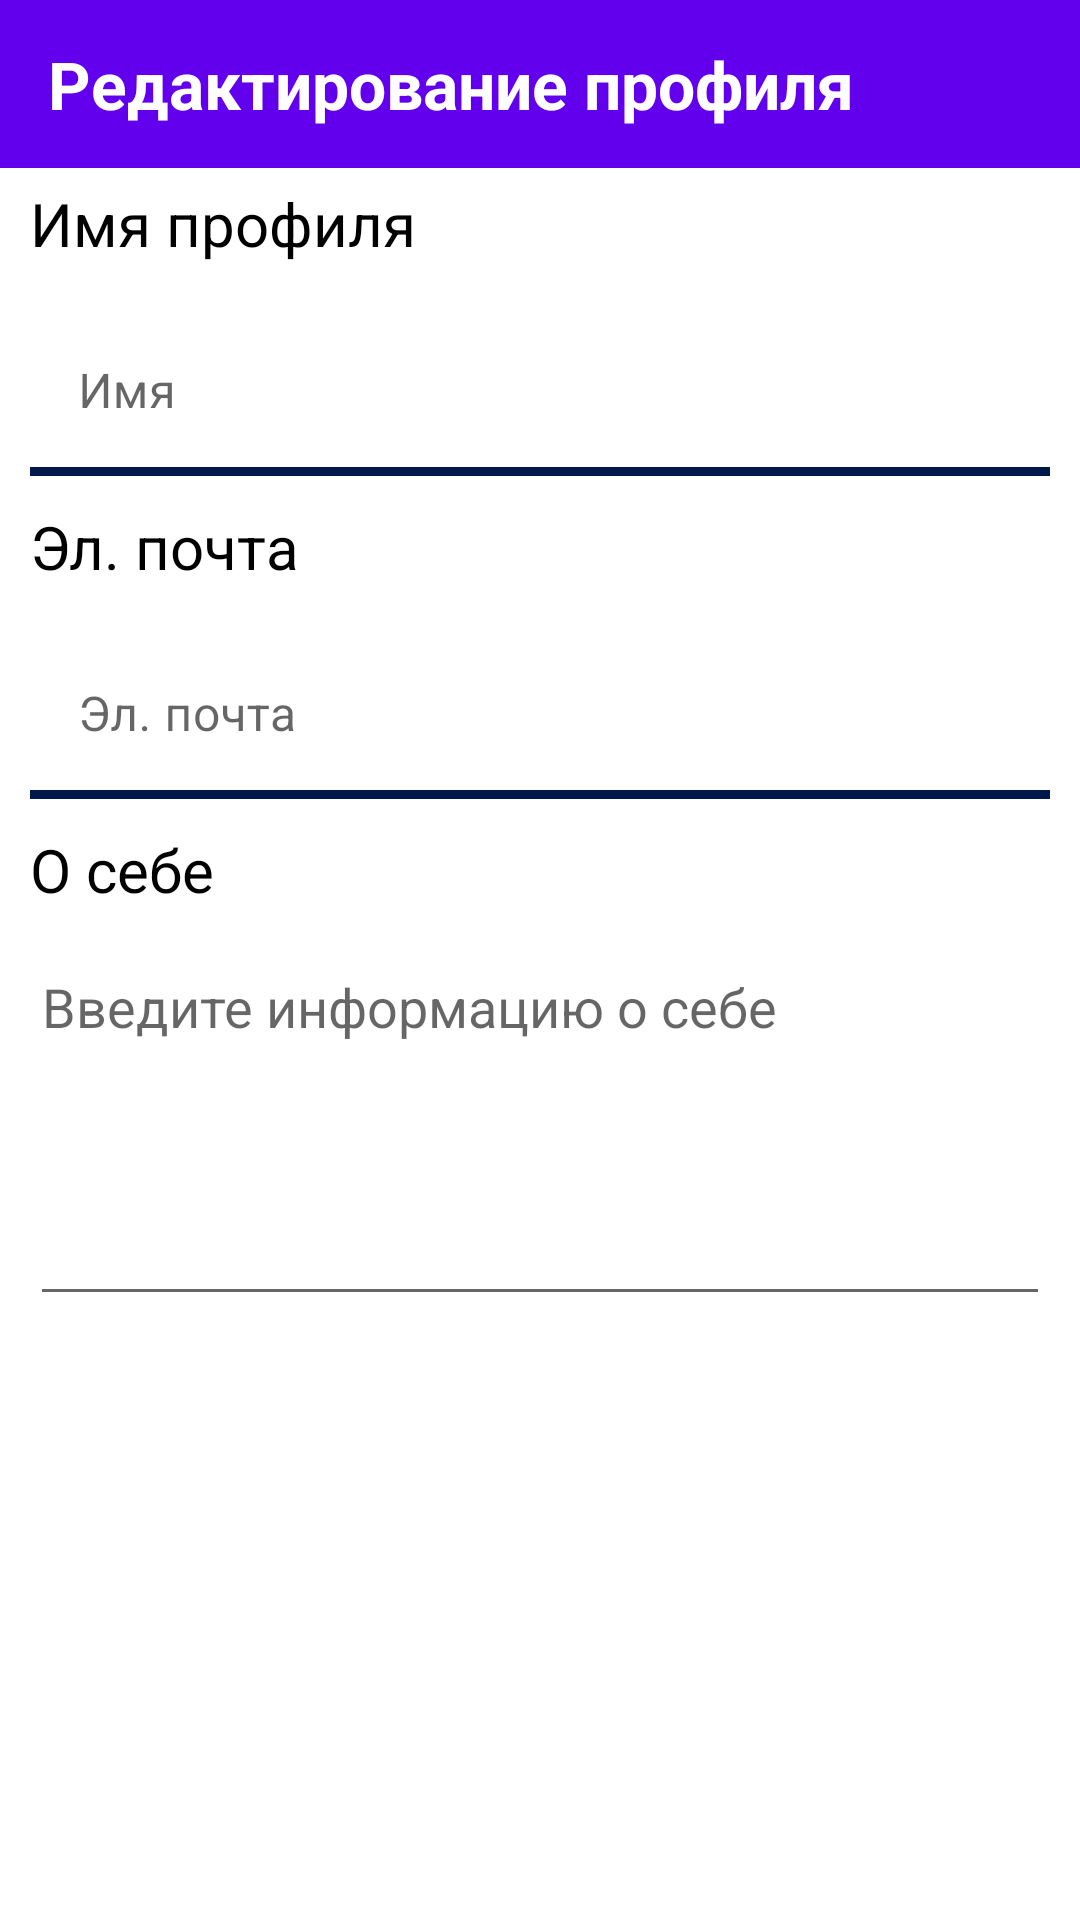

Layout XML and referenced resources for this Android screen:
<!-- AndroidManifest.xml: application theme AppTheme -->
<!-- res/layout/edit_profile_activity.xml -->
<?xml version="1.0" encoding="utf-8"?>
<androidx.constraintlayout.widget.ConstraintLayout xmlns:android="http://schemas.android.com/apk/res/android"
    xmlns:tools="http://schemas.android.com/tools"
    xmlns:app="http://schemas.android.com/apk/res-auto"
    android:layout_width="match_parent"
    android:layout_height="match_parent">

    <com.google.android.material.appbar.AppBarLayout
        android:id="@+id/appBarLayout"
        android:layout_width="match_parent"
        android:layout_height="wrap_content"
        app:layout_constraintEnd_toEndOf="parent"
        app:layout_constraintStart_toStartOf="parent"
        app:layout_constraintTop_toTopOf="parent">

        <com.google.android.material.appbar.MaterialToolbar
            android:id="@+id/actionBar"
            style="@style/Widget.MaterialComponents.Toolbar.Primary"
            android:layout_width="match_parent"
            android:layout_height="?attr/actionBarSize"
            app:title="@string/edit_profile_page_title"
            app:titleTextAppearance="@style/title_action_bar" />

    </com.google.android.material.appbar.AppBarLayout>

    <TextView
        android:id="@+id/edit_profile_set_name_title"
        android:layout_width="0dp"
        android:layout_height="wrap_content"
        style="@style/title_medium"
        android:background="@drawable/horizontal_divider_bottom"
        android:layout_marginLeft="10dp"
        android:layout_marginRight="10dp"
        android:paddingTop="5dp"
        android:paddingBottom="5dp"
        android:text="@string/edit_prof_set_name_title"
        app:layout_constraintEnd_toEndOf="parent"
        app:layout_constraintStart_toStartOf="parent"
        app:layout_constraintTop_toBottomOf="@+id/appBarLayout" />

    <com.google.android.material.textfield.TextInputLayout
        android:id="@+id/profileNameInput"
        style="@style/input_text"
        android:layout_marginRight="10dp"
        android:layout_marginLeft="10dp"
        android:layout_marginTop="5dp"
        app:layout_constraintTop_toBottomOf="@id/edit_profile_set_name_title"
        android:layout_width="match_parent"
        android:layout_height="wrap_content"
        android:layout_margin="10dp"
        android:hint="@string/prof_set_name_hint"
        app:placeholderText="@string/prof_set_name_text">

        <com.google.android.material.textfield.TextInputEditText
            android:id="@+id/filled_edit_text"
            android:layout_width="match_parent"
            android:layout_height="wrap_content" />

    </com.google.android.material.textfield.TextInputLayout>

    <TextView
        android:id="@+id/edit_profile_set_email_title"
        android:layout_width="0dp"
        android:layout_height="wrap_content"
        style="@style/title_medium"
        android:background="@drawable/horizontal_divider_bottom"
        android:layout_marginTop="5dp"
        android:layout_marginLeft="10dp"
        android:layout_marginRight="10dp"
        android:paddingTop="5dp"
        android:paddingBottom="5dp"
        android:text="@string/edit_profile_set_email_title"
        app:layout_constraintEnd_toEndOf="parent"
        app:layout_constraintStart_toStartOf="parent"
        app:layout_constraintTop_toBottomOf="@+id/profileNameInput" />

    <com.google.android.material.textfield.TextInputLayout
        android:id="@+id/profileEmailInput"
        style="@style/input_text"
        android:layout_marginRight="10dp"
        android:layout_marginLeft="10dp"
        android:layout_marginTop="5dp"
        app:layout_constraintTop_toBottomOf="@id/edit_profile_set_email_title"
        android:layout_width="match_parent"
        android:layout_height="wrap_content"
        android:layout_margin="10dp"
        android:hint="@string/prof_set_email_hint"
        app:placeholderText="@string/prof_set_email_text">

        <com.google.android.material.textfield.TextInputEditText
            android:id="@+id/filled_edit_text1"
            android:layout_width="match_parent"
            android:layout_height="wrap_content" />

    </com.google.android.material.textfield.TextInputLayout>

    <TextView
        android:id="@+id/edit_profile_set_about_title"
        android:layout_width="0dp"
        android:layout_height="wrap_content"
        style="@style/title_medium"
        android:background="@drawable/horizontal_divider_bottom"
        android:layout_marginTop="5dp"
        android:layout_marginLeft="10dp"
        android:layout_marginRight="10dp"
        android:paddingTop="5dp"
        android:paddingBottom="5dp"
        android:text="@string/edit_profile_set_about_title"
        app:layout_constraintEnd_toEndOf="parent"
        app:layout_constraintStart_toStartOf="parent"
        app:layout_constraintTop_toBottomOf="@+id/profileEmailInput" />

    <EditText
        android:id="@+id/profileAboutInput"
        android:layout_width="match_parent"
        android:layout_height="wrap_content"
        android:scrollbars="vertical"
        android:inputType="textMultiLine"
        android:gravity="top|start"
        app:layout_constraintStart_toStartOf="parent"
        app:layout_constraintEnd_toEndOf="parent"
        app:layout_constraintTop_toBottomOf="@id/edit_profile_set_about_title"
        android:layout_marginTop="5dp"
        android:layout_marginLeft="10dp"
        android:layout_marginRight="10dp"
        android:hint="@string/prof_set_about_text"
        android:lines="5"/>

    <Button
        android:id="@+id/apply_changes"
        style="@style/filled_button"
        android:layout_width="0dp"
        android:layout_height="wrap_content"
        android:layout_marginLeft="10dp"
        android:layout_marginTop="10dp"
        android:layout_marginRight="10dp"
        android:text="@string/edit_prof_apply"
        app:layout_constraintEnd_toEndOf="parent"
        app:layout_constraintStart_toStartOf="parent"
        app:layout_constraintTop_toBottomOf="@+id/profileAboutInput" />


</androidx.constraintlayout.widget.ConstraintLayout>
<!-- resources referenced by this layout -->
<resources>
  <!-- drawable horizontal_divider_bottom (drawable) -->
  <?xml version="1.0" encoding="utf-8"?>
  <layer-list xmlns:android="http://schemas.android.com/apk/res/android">
      <item>
          <shape android:shape="rectangle">
              <solid android:color="?attr/colorOnSurfaceVariant" />
          </shape>
      </item>
      <item android:bottom="2dp">
          <shape android:shape="rectangle">
              <solid android:color="?attr/colorSurface" />
              <padding android:bottom="2dp" />
          </shape>
      </item>
  </layer-list>
  <string name="edit_prof_apply">Применить изменения</string>
  <string name="edit_prof_set_name_title">Имя профиля</string>
  <string name="edit_profile_page_title">Редактирование профиля</string>
  <string name="edit_profile_set_about_title">О себе</string>
  <string name="edit_profile_set_email_title">Эл. почта</string>
  <string name="prof_set_about_text">Введите информацию о себе</string>
  <string name="prof_set_email_hint">Эл. почта</string>
  <string name="prof_set_email_text">example@gmail.com</string>
  <string name="prof_set_name_hint">Имя</string>
  <string name="prof_set_name_text">Введите не более 20 символов</string>
  <style name="filled_button" parent="Widget.MaterialComponents.Button">
          <item name="cornerRadius">100dp</item>
          <item name="android:textSize">16sp</item>
          <item name="android:layout_height">60dp</item>
      </style>
  <style name="input_text" parent="Widget.MaterialComponents.TextInputLayout.FilledBox">
          <item name="boxBackgroundColor">?attr/colorPrimaryInverse</item>
          <item name="android:textColorHint">?attr/colorOnPrimaryContainer</item>
          <item name="boxCornerRadiusTopStart">10dp</item>
          <item name="boxCornerRadiusTopEnd">10dp</item>
          <item name="boxStrokeWidth">3dp</item>
          <item name="boxStrokeColor">?attr/colorOnPrimaryContainer</item>
      </style>
  <style name="title_action_bar">
          <item name="android:textSize">22sp</item>
          <item name="android:textColor">?attr/colorOnPrimary</item>
          <item name="android:textStyle">bold</item>
      </style>
  <style name="title_medium">
          <item name="android:textSize">20sp</item>
          <item name="android:textColor">?attr/colorOnBackground</item>
          <item name="android:textStyle">normal</item>
      </style>
</resources>
